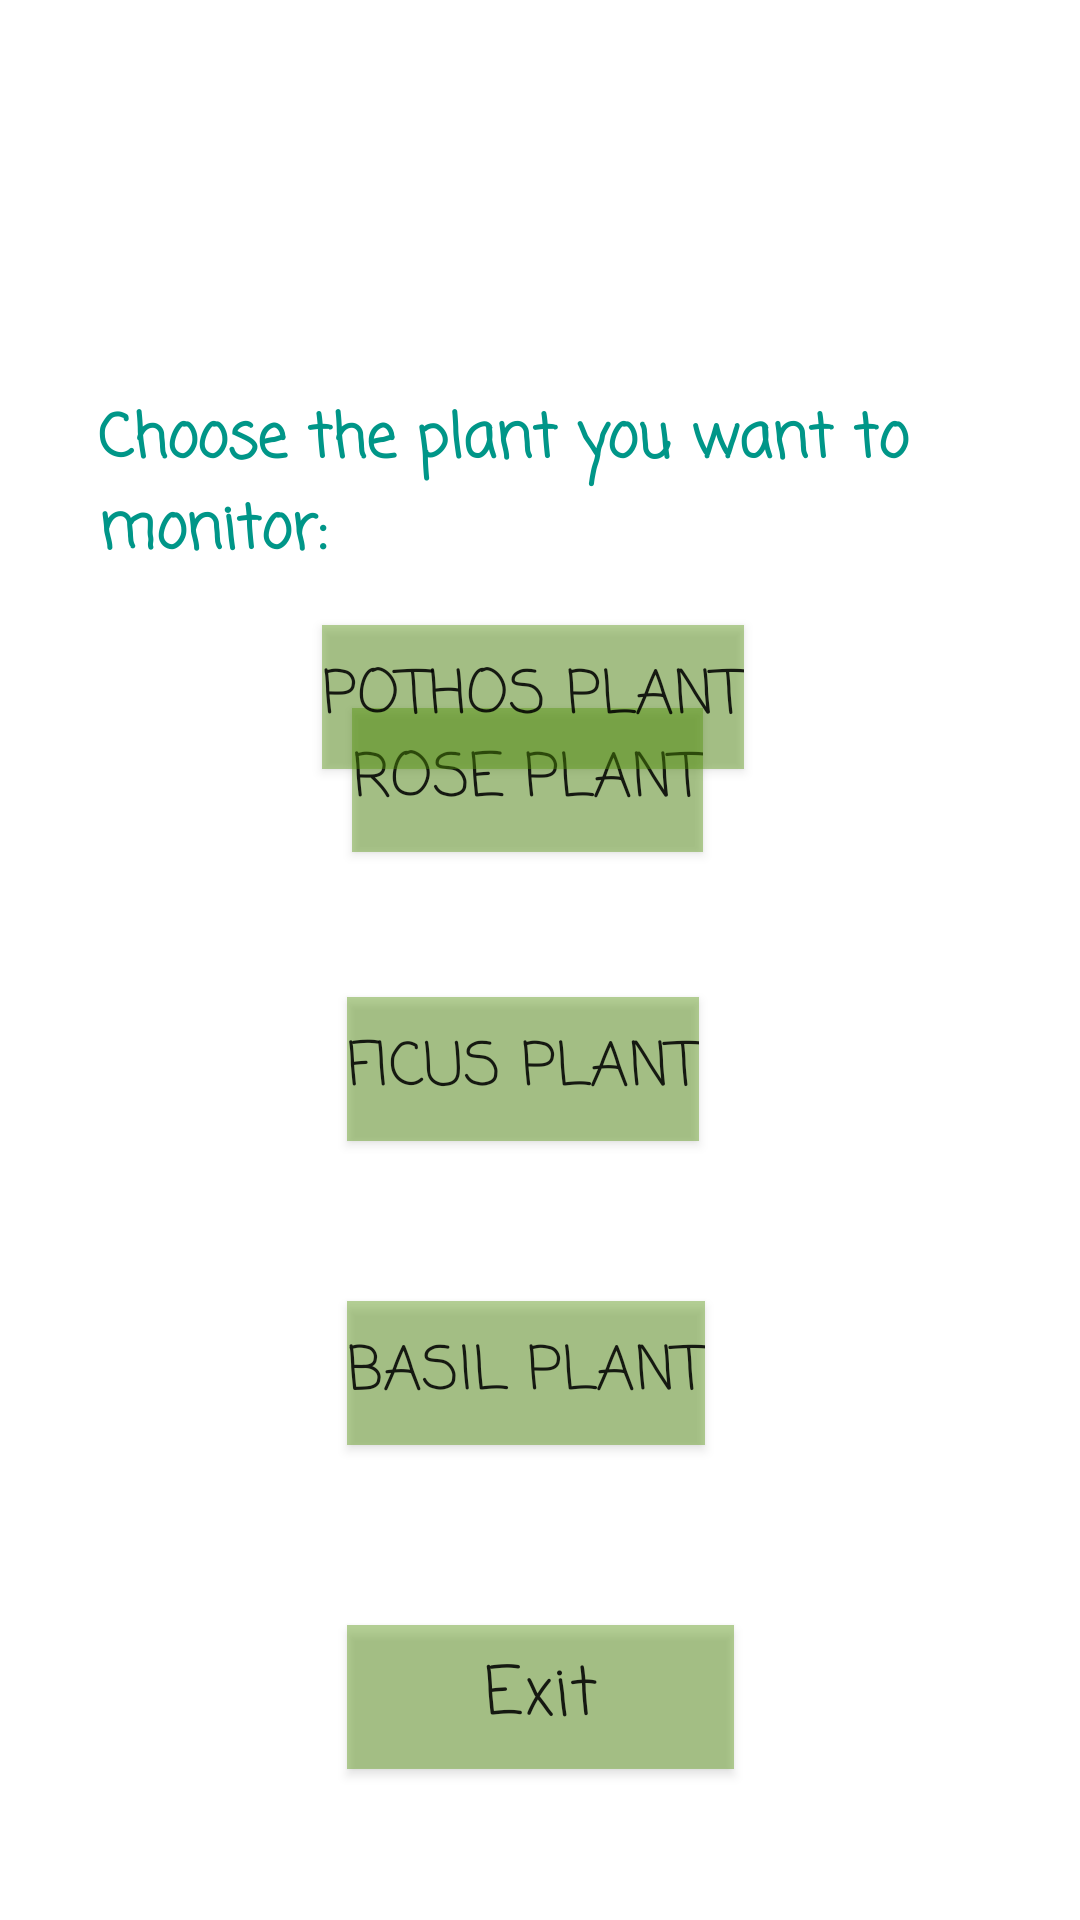

Here is an Android app screen rendered from its layout file. Give the layout XML and the strings, colors and styles it references.
<!-- AndroidManifest.xml: application theme Theme.Klarisa -->
<!-- res/layout/activity_main.xml -->
<?xml version="1.0" encoding="utf-8"?>
<androidx.constraintlayout.widget.ConstraintLayout xmlns:android="http://schemas.android.com/apk/res/android"
    xmlns:app="http://schemas.android.com/apk/res-auto"
    xmlns:tools="http://schemas.android.com/tools"
    android:layout_width="match_parent"
    android:layout_height="match_parent"
    tools:context=".MainActivity"
    android:background="@drawable/background"
    >


    <TextView
        android:id="@+id/textView"
        android:layout_width="295dp"
        android:layout_height="89dp"
        android:fontFamily="casual"
        android:text="Choose the plant you want to monitor:"
        android:textColor="#009688"
        android:textColorHighlight="#000000"
        android:textColorHint="#000000"
        android:textColorLink="#000000"
        android:textSize="20sp"
        android:textStyle="bold"
        app:layout_constraintBottom_toBottomOf="parent"
        app:layout_constraintEnd_toEndOf="parent"
        app:layout_constraintStart_toStartOf="parent"
        app:layout_constraintTop_toTopOf="parent"
        app:layout_constraintVertical_bias="0.239" />

    <Button
        android:id="@+id/imageButton4"
        android:layout_width="wrap_content"
        android:layout_height="wrap_content"
        android:background="#A4519107"
        android:fontFamily="casual"
        android:onClick="nextPlant4"
        android:text="Basil plant"
        android:textSize="20sp"
        app:backgroundTint="#A4519107"
        app:layout_constraintBottom_toBottomOf="parent"
        app:layout_constraintEnd_toEndOf="parent"
        app:layout_constraintHorizontal_bias="0.481"
        app:layout_constraintStart_toStartOf="parent"
        app:layout_constraintTop_toBottomOf="@+id/imageButton2"
        app:layout_constraintVertical_bias="0.486" />

    <Button
        android:id="@+id/imageButton2"
        android:layout_width="wrap_content"
        android:layout_height="wrap_content"
        android:layout_marginBottom="356dp"
        android:background="#A4519107"
        android:fontFamily="casual"
        android:onClick="nextPlant2"
        android:text="Rose plant"
        android:textSize="20sp"
        app:backgroundTint="#A4519107"
        app:layout_constraintBottom_toBottomOf="parent"
        app:layout_constraintEnd_toEndOf="parent"
        app:layout_constraintHorizontal_bias="0.483"
        app:layout_constraintStart_toStartOf="parent"
        app:layout_constraintTop_toBottomOf="@+id/imageButton1"
        app:layout_constraintVertical_bias="1.0" />

    <Button
        android:id="@+id/imageButton1"
        android:layout_width="wrap_content"
        android:layout_height="wrap_content"
        android:background="#A4519107"
        android:fontFamily="casual"
        android:onClick="nextPlant1"
        android:text="Pothos plant"
        android:textSize="20sp"
        app:backgroundTint="#A4519107"
        app:layout_constraintBottom_toBottomOf="parent"
        app:layout_constraintEnd_toEndOf="parent"
        app:layout_constraintHorizontal_bias="0.49"
        app:layout_constraintStart_toStartOf="parent"
        app:layout_constraintTop_toTopOf="parent"
        app:layout_constraintVertical_bias="0.352" />

    <Button
        android:id="@+id/imageButton3"
        android:layout_width="wrap_content"
        android:layout_height="wrap_content"
        android:background="#A4519107"
        android:fontFamily="casual"
        android:onClick="nextPlant3"
        android:text="Ficus plant"
        android:textSize="20sp"
        app:backgroundTint="#A4519107"
        app:layout_constraintBottom_toBottomOf="parent"
        app:layout_constraintEnd_toEndOf="parent"
        app:layout_constraintHorizontal_bias="0.477"
        app:layout_constraintStart_toStartOf="parent"
        app:layout_constraintTop_toBottomOf="@+id/imageButton2"
        app:layout_constraintVertical_bias="0.157" />

    <Button
        android:id="@+id/exit_button"
        android:layout_width="129dp"
        android:layout_height="48dp"
        android:background="#A4519107"
        android:fontFamily="casual"
        android:onClick="exitActivity"
        android:text="Exit"
        android:textAppearance="@style/TextAppearance.AppCompat.Large"
        app:backgroundTint="#A4519107"
        app:layout_constraintBottom_toBottomOf="parent"
        app:layout_constraintEnd_toEndOf="parent"
        app:layout_constraintStart_toStartOf="parent"
        app:layout_constraintTop_toTopOf="parent"
        app:layout_constraintVertical_bias="0.915" />

</androidx.constraintlayout.widget.ConstraintLayout>
<!-- resources referenced by this layout -->
<resources>
  <style name="Theme.Klarisa" parent="Theme.MaterialComponents.DayNight.DarkActionBar">
          
          <item name="colorPrimary">@color/purple_500</item>
          <item name="colorPrimaryVariant">@color/purple_700</item>
          <item name="colorOnPrimary">@color/white</item>
          
          <item name="colorSecondary">@color/teal_200</item>
          <item name="colorSecondaryVariant">@color/teal_700</item>
          <item name="colorOnSecondary">@color/black</item>
          
          <item name="android:statusBarColor" tools:targetApi="l">@color/green</item>
          
      </style>
  <color name="purple_500">#FF6200EE</color>
  <color name="purple_700">#FF3700B3</color>
  <color name="white">#FFFFFFFF</color>
  <color name="teal_200">#FF03DAC5</color>
  <color name="teal_700">#FF018786</color>
  <color name="black">#FF000000</color>
  <color name="green">#D5345C05</color>
</resources>
